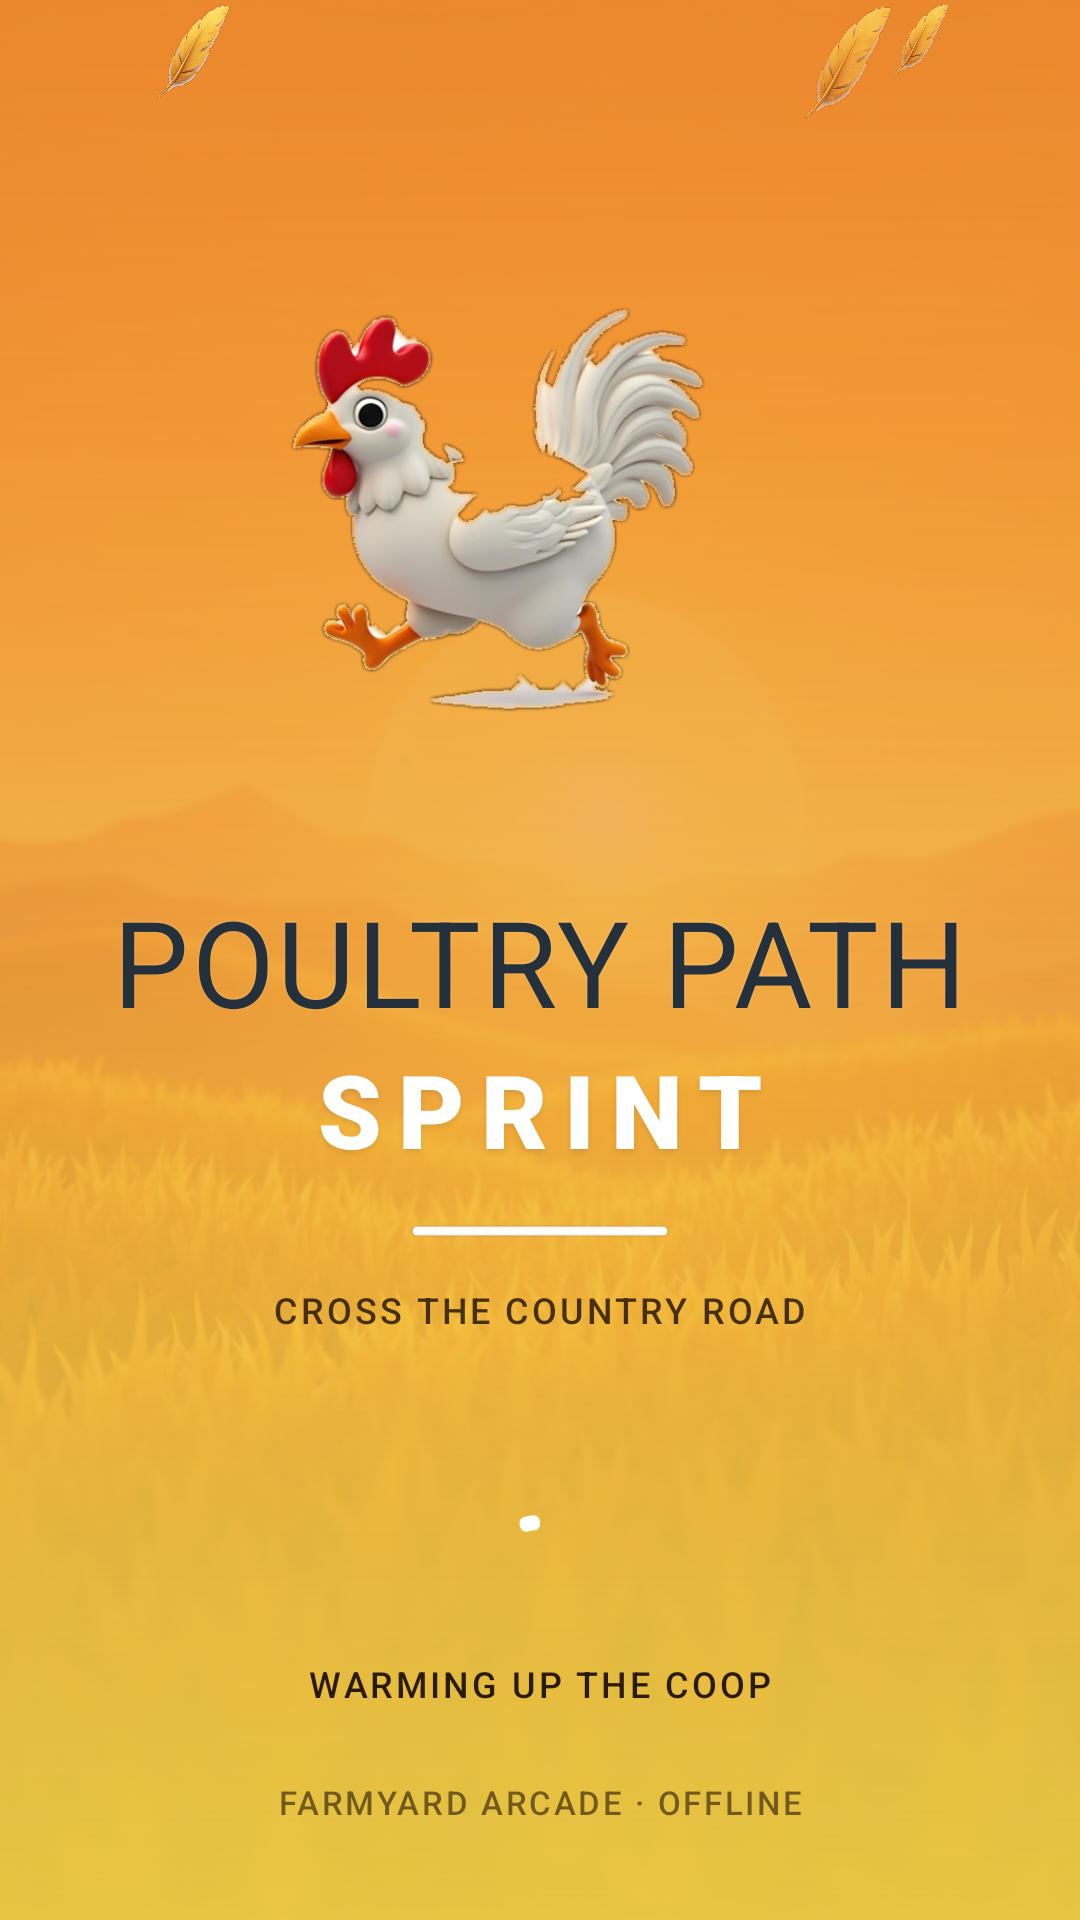

This screen was rendered from an Android layout file. Write that file and the resources it references.
<!-- AndroidManifest.xml: application theme Theme.PoultryPathSprint -->
<!-- res/layout/fragment_splash.xml -->
<?xml version="1.0" encoding="utf-8"?>
<androidx.constraintlayout.widget.ConstraintLayout xmlns:android="http://schemas.android.com/apk/res/android"
    xmlns:app="http://schemas.android.com/apk/res-auto"
    android:id="@+id/splash_root"
    android:layout_width="match_parent"
    android:layout_height="match_parent"
    android:background="@drawable/bg_splash_gradient">

    <ImageView
        android:id="@+id/splash_art"
        android:layout_width="0dp"
        android:layout_height="0dp"
        android:alpha="0.22"
        android:importantForAccessibility="no"
        android:scaleType="centerCrop"
        android:src="@drawable/bg_splash"
        app:layout_constraintBottom_toBottomOf="parent"
        app:layout_constraintEnd_toEndOf="parent"
        app:layout_constraintStart_toStartOf="parent"
        app:layout_constraintTop_toTopOf="parent" />

    <View
        android:id="@+id/splash_scrim"
        android:layout_width="0dp"
        android:layout_height="0dp"
        android:background="@drawable/scrim_splash_art"
        app:layout_constraintBottom_toBottomOf="parent"
        app:layout_constraintEnd_toEndOf="parent"
        app:layout_constraintStart_toStartOf="parent"
        app:layout_constraintTop_toTopOf="parent" />

    <ImageView
        android:id="@+id/splash_feather_one"
        android:layout_width="36dp"
        android:layout_height="36dp"
        android:alpha="0.85"
        android:importantForAccessibility="no"
        android:scaleType="fitCenter"
        android:src="@drawable/sprite_feather"
        app:layout_constraintEnd_toEndOf="parent"
        app:layout_constraintHorizontal_bias="0.14"
        app:layout_constraintStart_toStartOf="parent"
        app:layout_constraintTop_toTopOf="parent"
        app:layout_constraintVertical_bias="0.17" />

    <ImageView
        android:id="@+id/splash_feather_two"
        android:layout_width="28dp"
        android:layout_height="28dp"
        android:alpha="0.7"
        android:importantForAccessibility="no"
        android:scaleType="fitCenter"
        android:src="@drawable/sprite_feather"
        app:layout_constraintEnd_toEndOf="parent"
        app:layout_constraintHorizontal_bias="0.88"
        app:layout_constraintStart_toStartOf="parent"
        app:layout_constraintTop_toTopOf="parent"
        app:layout_constraintVertical_bias="0.26" />

    <ImageView
        android:id="@+id/splash_feather_three"
        android:layout_width="44dp"
        android:layout_height="44dp"
        android:alpha="0.6"
        android:importantForAccessibility="no"
        android:scaleType="fitCenter"
        android:src="@drawable/sprite_feather"
        app:layout_constraintEnd_toEndOf="parent"
        app:layout_constraintHorizontal_bias="0.82"
        app:layout_constraintStart_toStartOf="parent"
        app:layout_constraintTop_toTopOf="parent"
        app:layout_constraintVertical_bias="0.74" />

    <androidx.constraintlayout.widget.Guideline
        android:id="@+id/splash_guide_top"
        android:layout_width="wrap_content"
        android:layout_height="wrap_content"
        android:orientation="horizontal"
        app:layout_constraintGuide_percent="0.14" />

    <ImageView
        android:id="@+id/splash_hen"
        android:layout_width="@dimen/splash_hen"
        android:layout_height="@dimen/splash_hen"
        android:contentDescription="@string/cd_hen"
        android:scaleType="fitCenter"
        android:src="@drawable/sprite_hen_runner"
        app:layout_constraintEnd_toEndOf="parent"
        app:layout_constraintStart_toStartOf="parent"
        app:layout_constraintTop_toBottomOf="@id/splash_guide_top" />

    <TextView
        android:id="@+id/splash_title_top"
        android:layout_width="wrap_content"
        android:layout_height="wrap_content"
        android:layout_marginTop="@dimen/gap_l"
        android:shadowColor="@color/white_glass"
        android:shadowDx="0"
        android:shadowDy="-1"
        android:shadowRadius="2"
        android:text="@string/splash_title_top"
        android:textAppearance="@style/TextAppearance.App.Hero"
        android:textColor="@color/ink"
        app:layout_constraintEnd_toEndOf="parent"
        app:layout_constraintStart_toStartOf="parent"
        app:layout_constraintTop_toBottomOf="@id/splash_hen" />

    <TextView
        android:id="@+id/splash_title_bottom"
        android:layout_width="wrap_content"
        android:layout_height="wrap_content"
        android:fontFamily="sans-serif-black"
        android:letterSpacing="0.16"
        android:shadowColor="@color/clay_shadow"
        android:shadowDx="0"
        android:shadowDy="3"
        android:shadowRadius="4"
        android:text="@string/splash_title_bottom"
        android:textColor="@color/white_soft"
        android:textSize="34sp"
        app:layout_constraintEnd_toEndOf="parent"
        app:layout_constraintStart_toStartOf="parent"
        app:layout_constraintTop_toBottomOf="@id/splash_title_top" />

    <View
        android:id="@+id/splash_rule"
        android:layout_width="86dp"
        android:layout_height="4dp"
        android:layout_marginTop="@dimen/gap_m"
        android:background="@drawable/clay_pill"
        app:layout_constraintEnd_toEndOf="parent"
        app:layout_constraintStart_toStartOf="parent"
        app:layout_constraintTop_toBottomOf="@id/splash_title_bottom" />

    <TextView
        android:id="@+id/splash_tagline"
        android:layout_width="wrap_content"
        android:layout_height="wrap_content"
        android:layout_marginTop="@dimen/gap_m"
        android:alpha="0.86"
        android:text="@string/splash_tagline"
        android:textAppearance="@style/TextAppearance.App.Label"
        android:textColor="@color/on_pumpkin"
        app:layout_constraintEnd_toEndOf="parent"
        app:layout_constraintStart_toStartOf="parent"
        app:layout_constraintTop_toBottomOf="@id/splash_rule" />

    <com.google.android.material.progressindicator.CircularProgressIndicator
        android:id="@+id/splash_progress"
        android:layout_width="@dimen/progress_splash"
        android:layout_height="@dimen/progress_splash"
        android:indeterminate="true"
        app:indicatorColor="@color/white_soft"
        app:indicatorSize="@dimen/progress_splash"
        app:layout_constraintBottom_toTopOf="@+id/splash_status"
        app:layout_constraintEnd_toEndOf="parent"
        app:layout_constraintStart_toStartOf="parent"
        app:trackColor="@color/white_track"
        app:trackThickness="@dimen/progress_thickness" />

    <TextView
        android:id="@+id/splash_status"
        android:layout_width="wrap_content"
        android:layout_height="wrap_content"
        android:accessibilityLiveRegion="polite"
        android:layout_marginBottom="@dimen/gap_l"
        android:text="@string/splash_status_one"
        android:textAppearance="@style/TextAppearance.App.Label"
        android:textColor="@color/on_pumpkin"
        app:layout_constraintBottom_toTopOf="@+id/splash_footer"
        app:layout_constraintEnd_toEndOf="parent"
        app:layout_constraintStart_toStartOf="parent" />

    <TextView
        android:id="@+id/splash_footer"
        android:layout_width="wrap_content"
        android:layout_height="wrap_content"
        android:layout_marginBottom="@dimen/gap_xl"
        android:alpha="0.62"
        android:text="@string/splash_footer"
        android:textAppearance="@style/TextAppearance.App.Label"
        android:textColor="@color/on_pumpkin"
        android:textSize="11sp"
        app:layout_constraintBottom_toBottomOf="parent"
        app:layout_constraintEnd_toEndOf="parent"
        app:layout_constraintStart_toStartOf="parent" />

</androidx.constraintlayout.widget.ConstraintLayout>
<!-- resources referenced by this layout -->
<resources>
  <color name="clay_shadow">#1F24313D</color>
  <color name="ink">#24313D</color>
  <color name="on_pumpkin">#2A1A08</color>
  <color name="white_glass">#33FFFFFF</color>
  <color name="white_soft">#FFFFFF</color>
  <color name="white_track">#55FFFFFF</color>
  <dimen name="gap_l">24dp</dimen>
  <dimen name="gap_m">16dp</dimen>
  <dimen name="gap_xl">32dp</dimen>
  <dimen name="progress_splash">44dp</dimen>
  <dimen name="progress_thickness">5dp</dimen>
  <dimen name="splash_hen">180dp</dimen>
  <!-- drawable bg_splash_gradient (drawable) -->
  <?xml version="1.0" encoding="utf-8"?>
  <shape xmlns:android="http://schemas.android.com/apk/res/android" android:shape="rectangle">
      <gradient
          android:angle="270"
          android:startColor="@color/dawn_top"
          android:centerColor="@color/dawn_mid"
          android:endColor="@color/dawn_bottom"
          android:type="linear" />
  </shape>
  <!-- drawable clay_pill (drawable) -->
  <?xml version="1.0" encoding="utf-8"?>
  <shape xmlns:android="http://schemas.android.com/apk/res/android" android:shape="rectangle">
      <solid android:color="@color/white_soft" />
      <corners android:radius="18dp" />
      <stroke android:width="1dp" android:color="@color/ink_hairline" />
  </shape>
  <!-- drawable scrim_splash_art (drawable) -->
  <?xml version="1.0" encoding="utf-8"?>
  <shape xmlns:android="http://schemas.android.com/apk/res/android" android:shape="rectangle">
      <gradient
          android:angle="270"
          android:startColor="#66F28C28"
          android:centerColor="#1AF0A63A"
          android:endColor="#99F5D547"
          android:type="linear" />
  </shape>
  <string name="cd_hen">Farm hen runner</string>
  <string name="splash_footer">FARMYARD ARCADE · OFFLINE</string>
  <string name="splash_status_one">WARMING UP THE COOP</string>
  <string name="splash_tagline">CROSS THE COUNTRY ROAD</string>
  <string name="splash_title_bottom">SPRINT</string>
  <string name="splash_title_top">POULTRY PATH</string>
  <style name="TextAppearance.App.Hero" parent="TextAppearance.Material3.DisplaySmall">
          <item name="android:textSize">40sp</item>
          <item name="android:fontFamily">sans-serif-black</item>
          <item name="android:letterSpacing">0.02</item>
          <item name="android:textColor">@color/ink</item>
      </style>
  <style name="TextAppearance.App.Label" parent="TextAppearance.Material3.LabelMedium">
          <item name="android:textSize">12sp</item>
          <item name="android:fontFamily">sans-serif-medium</item>
          <item name="android:letterSpacing">0.08</item>
          <item name="android:textAllCaps">true</item>
          <item name="android:textColor">@color/ink_soft</item>
      </style>
  <color name="dawn_top">#F28C28</color>
  <color name="dawn_mid">#F0A63A</color>
  <color name="dawn_bottom">#F5D547</color>
  <color name="ink_hairline">#1424313D</color>
  <color name="ink_soft">#5A6B78</color>
  <color name="pumpkin">#F28C28</color>
  <color name="pumpkin_light">#FFB15C</color>
  <color name="sage">#3D9B7A</color>
  <color name="sage_tint">#1F3D9B7A</color>
  <color name="sage_deep">#2E7A5E</color>
  <color name="corn">#F5D547</color>
  <color name="surface_card">#FFFFFF</color>
  <color name="sand_muted">#E8DDC4</color>
  <color name="ink_faint">#8A98A3</color>
  <color name="terracotta">#D97B4D</color>
  <color name="cream_canvas">#FFF9E8</color>
  <color name="dusk_top">#24313D</color>
  <color name="dusk_bottom">#1A242C</color>
  <dimen name="btn_secondary_h">52dp</dimen>
  <style name="TextAppearance.App.Buttons" parent="TextAppearance.Material3.LabelLarge">
          <item name="android:textSize">17sp</item>
          <item name="android:fontFamily">sans-serif-black</item>
          <item name="android:letterSpacing">0.09</item>
          <item name="android:textAllCaps">true</item>
      </style>
  <dimen name="icon_size">24dp</dimen>
</resources>
